Photos from the image-classification dataset "USCS-Dataset" in the GitHub repository Rujiyuan/USCS-Dataset. Its 6 classes are: attack, defense, defensive, encirclement, maneuver, offensive.

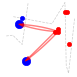
Label: attack

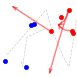
Label: maneuver

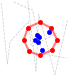
Label: encirclement

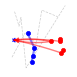
Label: defensive

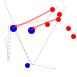
Label: offensive

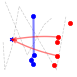
Label: defense
